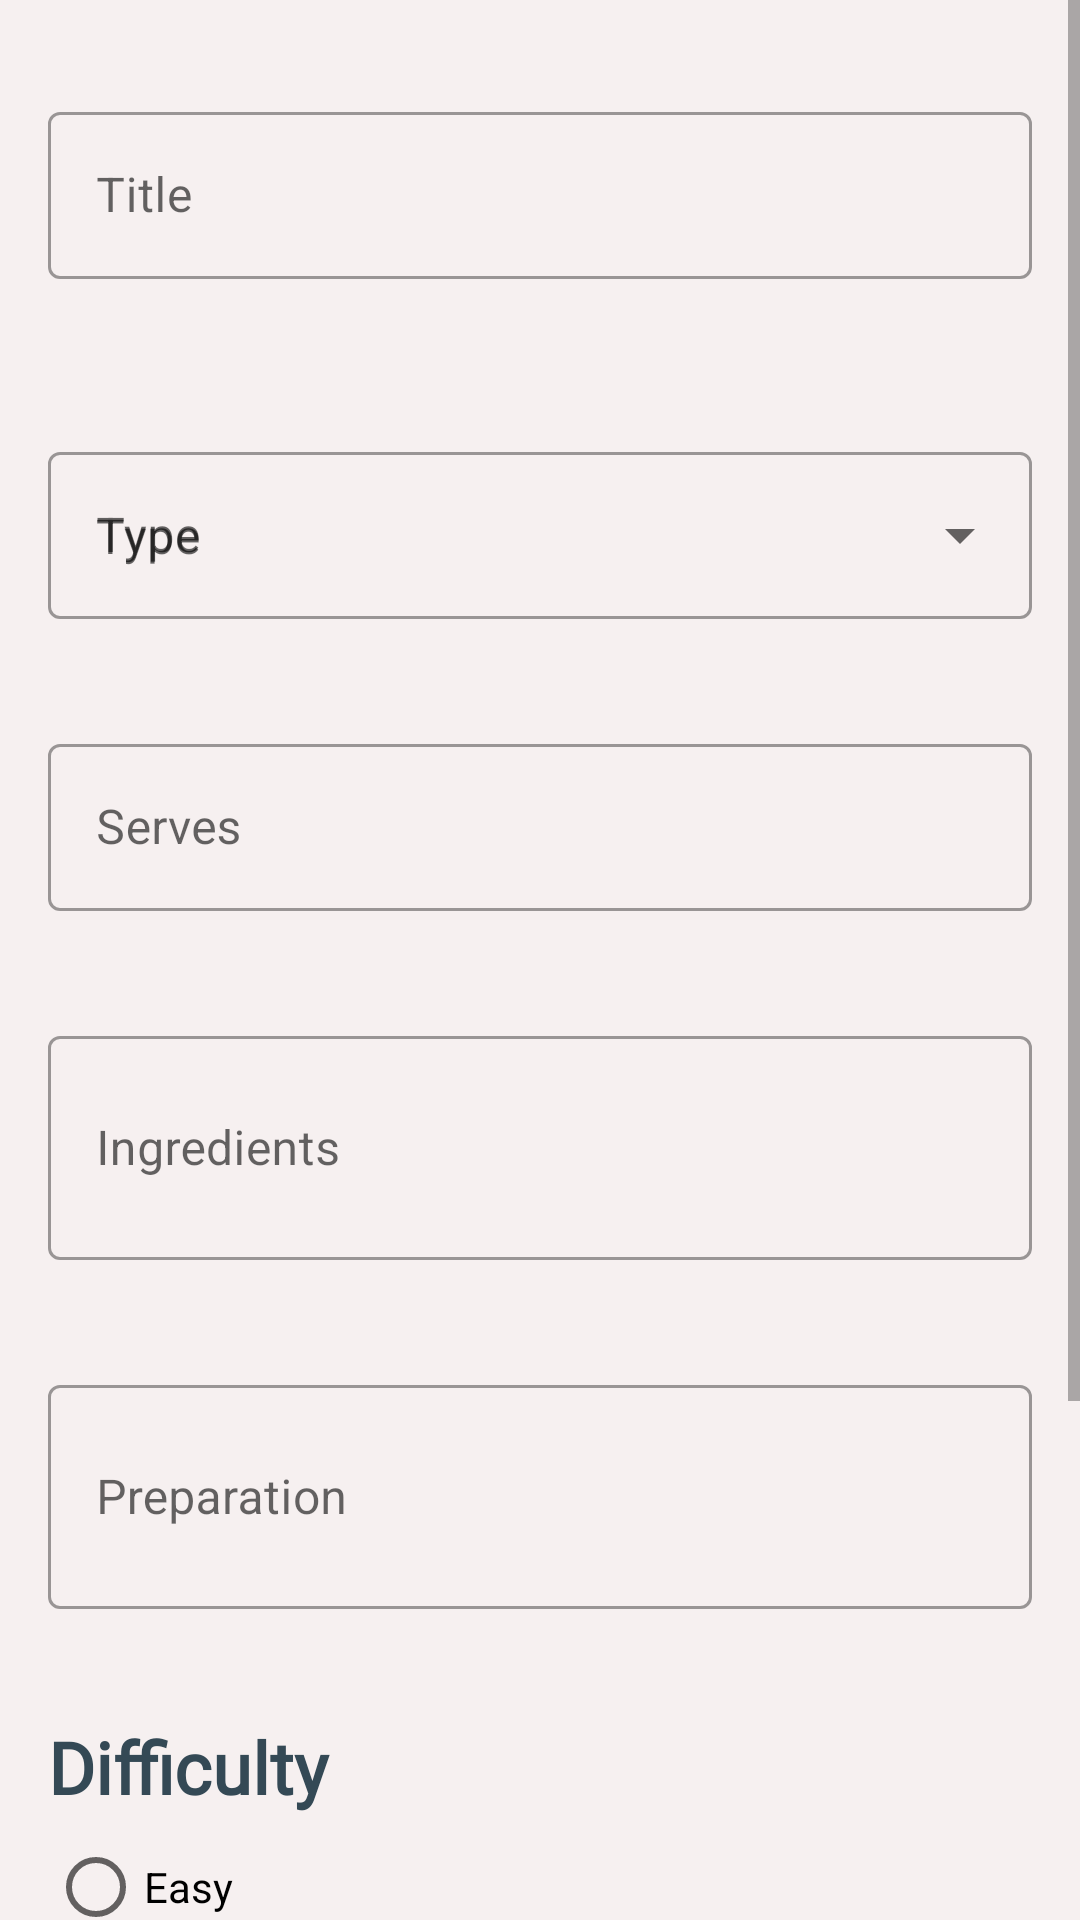

Produce the Android XML layout that renders to this screen, including the resource entries it uses.
<!-- AndroidManifest.xml: application theme Theme.CookingApp -->
<!-- res/layout/activity_add_dish.xml -->
<?xml version="1.0" encoding="utf-8"?>
<androidx.constraintlayout.widget.ConstraintLayout xmlns:android="http://schemas.android.com/apk/res/android"
    xmlns:app="http://schemas.android.com/apk/res-auto"
    xmlns:tools="http://schemas.android.com/tools"
    android:id="@+id/context_view"
    android:layout_width="match_parent"
    android:layout_height="match_parent"
    tools:context=".addDish">

    <ScrollView
        android:id="@+id/scrollView"
        android:layout_width="match_parent"
        android:layout_height="match_parent"
        android:background="#F6F0F0"
        android:backgroundTint="#F6F0F0"
        app:layout_constraintBottom_toBottomOf="parent"
        app:layout_constraintEnd_toEndOf="parent"
        app:layout_constraintStart_toStartOf="parent"
        app:layout_constraintTop_toTopOf="parent">

        <LinearLayout
            android:id="@+id/linearLayout"
            android:layout_width="match_parent"
            android:layout_height="wrap_content"
            android:orientation="vertical">

            <com.google.android.material.textfield.TextInputLayout
                style="@style/Widget.MaterialComponents.TextInputLayout.OutlinedBox"
                android:layout_width="match_parent"
                android:layout_height="wrap_content"
                android:layout_marginStart="16dp"
                android:layout_marginTop="32dp"
                android:layout_marginEnd="16dp"
                android:hint="@string/title"
                app:errorEnabled="true">

                <com.google.android.material.textfield.TextInputEditText
                    android:id="@+id/titleAdd"
                    android:layout_width="match_parent"
                    android:layout_height="wrap_content" />

            </com.google.android.material.textfield.TextInputLayout>

            <com.google.android.material.textfield.TextInputLayout
                android:id="@+id/type"
                style="@style/Widget.MaterialComponents.TextInputLayout.OutlinedBox.ExposedDropdownMenu"
                android:layout_width="match_parent"
                android:layout_height="wrap_content"
                android:layout_marginStart="16dp"
                android:layout_marginTop="32dp"
                android:layout_marginEnd="16dp"
                android:hint="@string/type"
                app:errorEnabled="true">

                <AutoCompleteTextView
                    android:id="@+id/autoComplete"
                    android:layout_width="match_parent"
                    android:layout_height="wrap_content"
                    android:hint="@string/type"
                    android:inputType="none" />

            </com.google.android.material.textfield.TextInputLayout>

            <com.google.android.material.textfield.TextInputLayout
                style="@style/Widget.MaterialComponents.TextInputLayout.OutlinedBox"
                android:layout_width="match_parent"
                android:layout_height="wrap_content"
                android:layout_marginStart="16dp"
                android:layout_marginTop="16dp"
                android:layout_marginEnd="16dp"
                android:hint="@string/serves"
                app:errorEnabled="true">

                <com.google.android.material.textfield.TextInputEditText
                    android:id="@+id/servesAdd"
                    android:layout_width="match_parent"
                    android:layout_height="wrap_content"
                    android:inputType="number" />

            </com.google.android.material.textfield.TextInputLayout>

            <com.google.android.material.textfield.TextInputLayout
                style="@style/Widget.MaterialComponents.TextInputLayout.OutlinedBox"
                android:layout_width="match_parent"
                android:layout_height="wrap_content"
                android:layout_marginStart="16dp"
                android:layout_marginTop="16dp"
                android:layout_marginEnd="16dp"
                android:hint="@string/ingredients"
                app:errorEnabled="true">

                <com.google.android.material.textfield.TextInputEditText
                    android:id="@+id/ingredientsAdd"
                    android:layout_width="match_parent"
                    android:layout_height="wrap_content"
                    android:inputType="textMultiLine"
                    android:minLines="2" />

            </com.google.android.material.textfield.TextInputLayout>

            <com.google.android.material.textfield.TextInputLayout
                style="@style/Widget.MaterialComponents.TextInputLayout.OutlinedBox"
                android:layout_width="match_parent"
                android:layout_height="wrap_content"
                android:layout_marginStart="16dp"
                android:layout_marginTop="16dp"
                android:layout_marginEnd="16dp"
                android:hint="@string/preparation"
                app:errorEnabled="true">

                <com.google.android.material.textfield.TextInputEditText
                    android:id="@+id/preparationAdd"
                    android:layout_width="match_parent"
                    android:layout_height="wrap_content"
                    android:inputType="textMultiLine"
                    android:minLines="2" />

            </com.google.android.material.textfield.TextInputLayout>

            <TextView
                android:id="@+id/textView"
                android:layout_width="match_parent"
                android:layout_height="wrap_content"
                android:layout_marginStart="16dp"
                android:layout_marginTop="16dp"
                android:layout_marginEnd="16dp"
                android:fontFamily="@font/almendra_sc"
                android:text="@string/difficulty"
                android:textSize="24sp"
                android:textStyle="bold" />

            <RadioGroup
                android:id="@+id/difficultyAdd"
                android:layout_width="match_parent"
                android:layout_height="match_parent"
                android:layout_marginStart="16dp"
                android:layout_marginEnd="16dp">

                <RadioButton
                    android:id="@+id/easy"
                    android:layout_width="match_parent"
                    android:layout_height="wrap_content"
                    android:text="@string/string_easy" />

                <RadioButton
                    android:id="@+id/medium"
                    android:layout_width="match_parent"
                    android:layout_height="wrap_content"
                    android:text="@string/medium" />

                <RadioButton
                    android:id="@+id/hard"
                    android:layout_width="match_parent"
                    android:layout_height="wrap_content"
                    android:text="@string/hard" />
            </RadioGroup>

            <com.google.android.material.button.MaterialButton
                android:id="@+id/choose"
                android:layout_width="wrap_content"
                android:layout_height="wrap_content"
                android:layout_marginStart="16dp"
                android:layout_marginEnd="16dp"
                android:fontFamily="@font/amita"
                android:text="@string/choose_an_image"
                android:textAllCaps="false"
                android:textStyle="bold"
                app:icon="@drawable/ic_baseline_image_24" />

            <com.google.android.material.button.MaterialButton
                android:id="@+id/submitBtn"
                android:layout_width="wrap_content"
                android:layout_height="wrap_content"
                android:layout_marginStart="16dp"
                android:layout_marginTop="16dp"
                android:layout_marginEnd="16dp"
                android:layout_marginBottom="16dp"
                android:fontFamily="@font/amita"
                android:text="@string/submit_dish"
                android:textAllCaps="false"
                android:textStyle="bold"
                app:icon="@drawable/ic_baseline_check_24" />

        </LinearLayout>
    </ScrollView>

</androidx.constraintlayout.widget.ConstraintLayout>
<!-- resources referenced by this layout -->
<resources>
  <string name="choose_an_image">Choose an Image</string>
  <string name="difficulty">Difficulty</string>
  <string name="hard">Hard</string>
  <string name="ingredients">Ingredients</string>
  <string name="medium">Medium</string>
  <string name="preparation">Preparation</string>
  <string name="serves">Serves</string>
  <string name="string_easy">Easy</string>
  <string name="submit_dish">Submit dish</string>
  <string name="title">Title</string>
  <string name="type">Type</string>
  <style name="Theme.CookingApp" parent="Theme.MaterialComponents.DayNight.NoActionBar">
          
          <item name="colorPrimary">#344955</item>
          <item name="colorPrimaryVariant">#232F34</item>
          <item name="colorOnPrimary">@color/white</item>
          
          <item name="colorSecondary">#F9AA33</item>
          <item name="colorSecondaryVariant">#F9AA33</item>
          <item name="colorOnSecondary">@color/black</item>
          
          <item name="android:statusBarColor" tools:targetApi="l">#344955</item>
  
          <item name="android:textColor">#344955</item>
  
      </style>
  <!-- not gathered from this repository: default colours our renderer supplied (Android Studio template values) -->
  <color name="black">#FF000000</color>
  <color name="white">#FFFFFFFF</color>
</resources>
